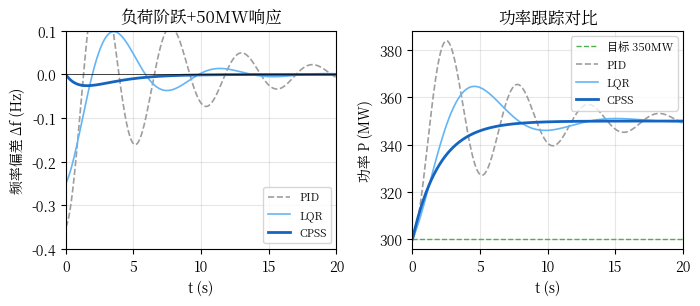
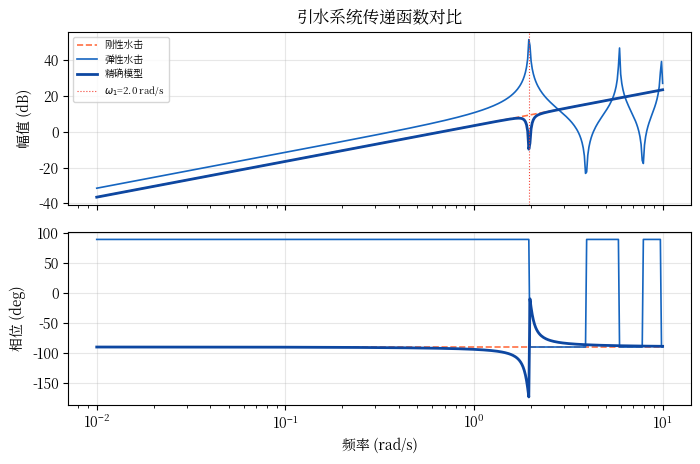
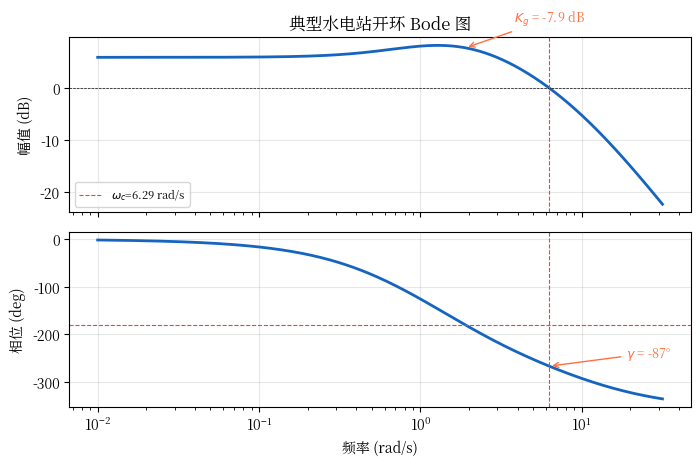
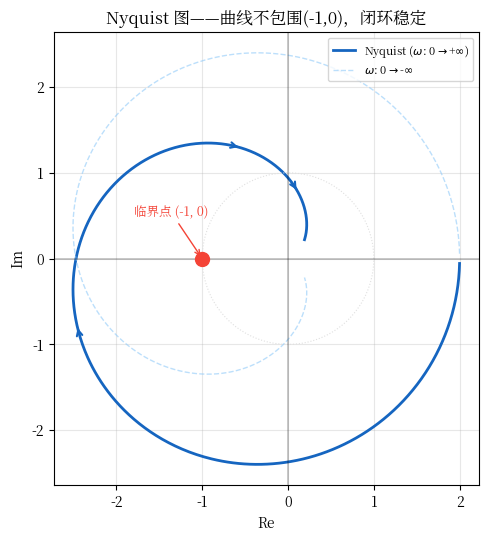
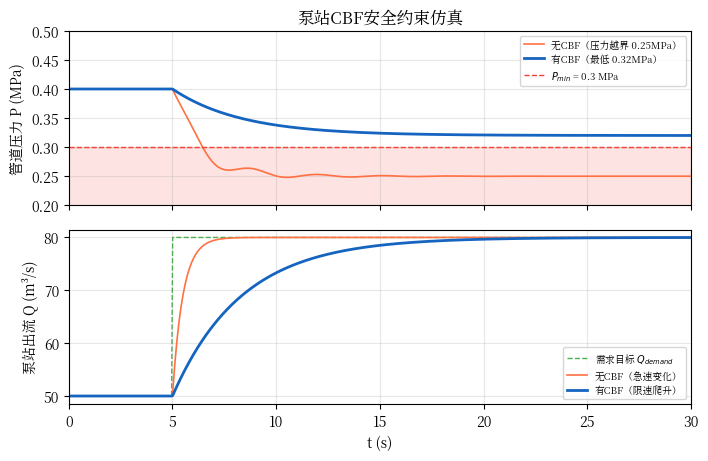

Python code for these plots, in order:
#!/usr/bin/env python3
"""T1-CN 5张数据曲线批量生成脚本 — 在服务器远程执行"""
import numpy as np
import matplotlib
matplotlib.use('Agg')
import matplotlib.pyplot as plt
from matplotlib import rcParams
import os

# 中文字体设置 — 服务器使用 Noto Serif CJK JP (matplotlib可识别，含CJK统一汉字)
rcParams['font.family'] = 'serif'
rcParams['font.serif'] = ['Noto Serif CJK JP', 'Noto Sans CJK JP', 'DejaVu Serif']
rcParams['axes.unicode_minus'] = False
rcParams['figure.dpi'] = 300
rcParams['savefig.dpi'] = 300
rcParams['savefig.bbox'] = 'tight'

OUT_DIR = os.environ.get('OUT_DIR', '.')

def fig_08_04_performance():
    """图8-1: 性能对比曲线 — 频率响应 + 功率跟踪"""
    fig, (ax1, ax2) = plt.subplots(1, 2, figsize=(7.1, 3.15))
    t = np.linspace(0, 20, 500)

    # 左图：频率偏差
    pid_f = -0.35 * np.exp(-0.15*t) * np.cos(1.2*t)
    lqr_f = -0.25 * np.exp(-0.25*t) * np.cos(0.8*t)
    cpss_f = -0.15 * np.exp(-0.5*t) * (1 - np.exp(-0.3*t))

    ax1.plot(t, pid_f, '--', color='#9E9E9E', linewidth=1.2, label='PID')
    ax1.plot(t, lqr_f, '-', color='#64B5F6', linewidth=1.2, label='LQR')
    ax1.plot(t, cpss_f, '-', color='#1565C0', linewidth=2.0, label='CPSS')
    ax1.axhline(y=0, color='k', linewidth=0.5, linestyle='-')
    ax1.set_xlabel('t (s)')
    ax1.set_ylabel(u'\u9891\u7387\u504f\u5dee \u0394f (Hz)')  # 频率偏差
    ax1.set_title(u'\u8d1f\u8377\u9636\u8dc3+50MW\u54cd\u5e94')  # 负荷阶跃+50MW响应
    ax1.legend(fontsize=8)
    ax1.set_xlim(0, 20)
    ax1.set_ylim(-0.4, 0.1)
    ax1.grid(True, alpha=0.3)

    # 右图：功率跟踪
    target = 300 * np.ones_like(t)
    pid_p = 300 + 50 * (1 - np.exp(-0.15*t) * np.cos(1.2*t))
    lqr_p = 300 + 50 * (1 - np.exp(-0.25*t) * np.cos(0.6*t))
    cpss_p = 300 + 50 * (1 - np.exp(-0.5*t))

    ax2.plot(t, target, '--', color='#4CAF50', linewidth=1.0, label=u'\u76ee\u6807 350MW')
    ax2.plot(t, pid_p, '--', color='#9E9E9E', linewidth=1.2, label='PID')
    ax2.plot(t, lqr_p, '-', color='#64B5F6', linewidth=1.2, label='LQR')
    ax2.plot(t, cpss_p, '-', color='#1565C0', linewidth=2.0, label='CPSS')
    ax2.set_xlabel('t (s)')
    ax2.set_ylabel(u'\u529f\u7387 P (MW)')  # 功率
    ax2.set_title(u'\u529f\u7387\u8ddf\u8e2a\u5bf9\u6bd4')  # 功率跟踪对比
    ax2.legend(fontsize=8)
    ax2.set_xlim(0, 20)
    ax2.grid(True, alpha=0.3)

    plt.tight_layout()
    plt.savefig(os.path.join(OUT_DIR, 'fig_08_04_performance.png'))
    plt.close()
    print('OK: fig_08_04_performance.png')

def fig_09_01_penstock():
    """图9-1: 引水系统传递函数对比 Bode图"""
    fig, (ax1, ax2) = plt.subplots(2, 1, figsize=(7.1, 4.7), sharex=True)
    omega = np.logspace(-2, 1, 500)
    s = 1j * omega
    Tw, Te, Zc = 1.5, 0.8, 0.3

    # 模型一：刚性水击 G ≈ -Tw*s
    G1 = -Tw * s
    # 模型二：弹性水击 tanh(Te*s)/Zc (用近似)
    G2 = np.tanh(Te * s) / Zc
    # 模型三：精确模型（二阶近似含谐振）
    omega1 = np.pi / (2 * Te)
    G3 = -Tw * s * (1 + s**2 / omega1**2) / (1 + 0.1*s/omega1 + s**2/omega1**2)

    # 幅频
    ax1.semilogx(omega, 20*np.log10(np.abs(G1)+1e-10), '--', color='#FF7043', linewidth=1.2, label=u'\u521a\u6027\u6c34\u51fb')
    ax1.semilogx(omega, 20*np.log10(np.abs(G2)+1e-10), '-', color='#1565C0', linewidth=1.2, label=u'\u5f39\u6027\u6c34\u51fb')
    ax1.semilogx(omega, 20*np.log10(np.abs(G3)+1e-10), '-', color='#0D47A1', linewidth=2.0, label=u'\u7cbe\u786e\u6a21\u578b')
    ax1.axvline(x=omega1, color='#F44336', linewidth=0.8, linestyle=':', label=f'$\\omega_1$={omega1:.1f} rad/s')
    ax1.set_ylabel(u'\u5e45\u503c (dB)')
    ax1.set_title(u'\u5f15\u6c34\u7cfb\u7edf\u4f20\u9012\u51fd\u6570\u5bf9\u6bd4')
    ax1.legend(fontsize=7)
    ax1.grid(True, alpha=0.3)

    # 相频
    ax2.semilogx(omega, np.degrees(np.angle(G1)), '--', color='#FF7043', linewidth=1.2)
    ax2.semilogx(omega, np.degrees(np.angle(G2)), '-', color='#1565C0', linewidth=1.2)
    ax2.semilogx(omega, np.degrees(np.angle(G3)), '-', color='#0D47A1', linewidth=2.0)
    ax2.set_xlabel(u'\u9891\u7387 (rad/s)')
    ax2.set_ylabel(u'\u76f8\u4f4d (deg)')
    ax2.grid(True, alpha=0.3)

    plt.tight_layout()
    plt.savefig(os.path.join(OUT_DIR, 'fig_09_01_penstock_transfer.png'))
    plt.close()
    print('OK: fig_09_01_penstock_transfer.png')

def fig_09_02_bode():
    """图9-2: 典型水电站开环系统 Bode 图"""
    fig, (ax1, ax2) = plt.subplots(2, 1, figsize=(7.1, 4.7), sharex=True)
    omega = np.logspace(-2, 1.5, 500)
    s = 1j * omega

    # 典型水电站开环传递函数 (含调速器+水轮机+发电机)
    Tw, Tg, Kp = 1.5, 0.5, 2.0
    G_open = Kp * (1 - Tw*s) / ((1 + Tg*s) * (1 + 0.5*Tw*s) * (1 + 0.1*s))

    mag_db = 20 * np.log10(np.abs(G_open))
    phase_deg = np.degrees(np.unwrap(np.angle(G_open)))

    # 穿越频率
    idx_wc = np.argmin(np.abs(mag_db))
    wc = omega[idx_wc]
    pm = 180 + phase_deg[idx_wc]

    # 相位穿越频率
    idx_wp = np.argmin(np.abs(phase_deg + 180))
    wp = omega[idx_wp]
    gm = -mag_db[idx_wp]

    # 幅频
    ax1.semilogx(omega, mag_db, '-', color='#1565C0', linewidth=2.0)
    ax1.axhline(y=0, color='k', linewidth=0.5, linestyle='--')
    ax1.axvline(x=wc, color='#F44336', linewidth=0.8, linestyle='--', label=f'$\\omega_c$={wc:.2f} rad/s')
    ax1.annotate(f'$K_g$ = {gm:.1f} dB', xy=(wp, mag_db[idx_wp]), xytext=(wp*2, mag_db[idx_wp]+5),
                arrowprops=dict(arrowstyle='->', color='#FF7043'), fontsize=9, color='#FF7043')
    ax1.set_ylabel(u'\u5e45\u503c (dB)')
    ax1.set_title(u'\u5178\u578b\u6c34\u7535\u7ad9\u5f00\u73af Bode \u56fe')
    ax1.legend(fontsize=8)
    ax1.grid(True, alpha=0.3)

    # 相频
    ax2.semilogx(omega, phase_deg, '-', color='#1565C0', linewidth=2.0)
    ax2.axhline(y=-180, color='#F44336', linewidth=0.8, linestyle='--')
    ax2.axvline(x=wc, color='#F44336', linewidth=0.8, linestyle='--')
    ax2.annotate(f'$\\gamma$ = {pm:.0f}°', xy=(wc, phase_deg[idx_wc]), xytext=(wc*3, phase_deg[idx_wc]+20),
                arrowprops=dict(arrowstyle='->', color='#FF7043'), fontsize=9, color='#FF7043')
    ax2.set_xlabel(u'\u9891\u7387 (rad/s)')
    ax2.set_ylabel(u'\u76f8\u4f4d (deg)')
    ax2.grid(True, alpha=0.3)

    plt.tight_layout()
    plt.savefig(os.path.join(OUT_DIR, 'fig_09_02_bode.png'))
    plt.close()
    print('OK: fig_09_02_bode.png')

def fig_09_03_nyquist():
    """图9-3: 典型水电站开环系统 Nyquist 图"""
    fig, ax = plt.subplots(1, 1, figsize=(5.5, 5.5))
    omega = np.concatenate([np.linspace(0.01, 15, 2000)])
    s = 1j * omega

    Tw, Tg, Kp = 1.5, 0.5, 2.0
    G_open = Kp * (1 - Tw*s) / ((1 + Tg*s) * (1 + 0.5*Tw*s) * (1 + 0.1*s))

    re = np.real(G_open)
    im = np.imag(G_open)

    ax.plot(re, im, '-', color='#1565C0', linewidth=2.0, label='Nyquist ($\\omega$: 0$\\to$+$\\infty$)')
    ax.plot(re, -im, '--', color='#90CAF9', linewidth=1.0, alpha=0.6, label='$\\omega$: 0$\\to$-$\\infty$')

    # 临界点
    ax.plot(-1, 0, 'o', color='#F44336', markersize=10, zorder=5)
    ax.annotate(u'\u4e34\u754c\u70b9 (-1, 0)', xy=(-1, 0), xytext=(-1.8, 0.5),
               arrowprops=dict(arrowstyle='->', color='#F44336'), fontsize=9, color='#F44336')

    # 单位圆参考
    theta = np.linspace(0, 2*np.pi, 100)
    ax.plot(np.cos(theta), np.sin(theta), ':', color='#E0E0E0', linewidth=0.8)

    # 箭头方向指示
    for idx in [200, 600, 1000]:
        if idx < len(re)-1:
            ax.annotate('', xy=(re[idx+5], im[idx+5]), xytext=(re[idx], im[idx]),
                       arrowprops=dict(arrowstyle='->', color='#1565C0', lw=1.5))

    ax.set_xlabel('Re')
    ax.set_ylabel('Im')
    ax.set_title(u'Nyquist \u56fe\u2014\u2014\u66f2\u7ebf\u4e0d\u5305\u56f4(-1,0)\uff0c\u95ed\u73af\u7a33\u5b9a')
    ax.axhline(y=0, color='k', linewidth=0.3)
    ax.axvline(x=0, color='k', linewidth=0.3)
    ax.legend(fontsize=8)
    ax.grid(True, alpha=0.3)
    ax.set_aspect('equal')

    plt.tight_layout()
    plt.savefig(os.path.join(OUT_DIR, 'fig_09_03_nyquist.png'))
    plt.close()
    print('OK: fig_09_03_nyquist.png')

def fig_11_08_cbf_pump():
    """图11-8: 泵站CBF案例仿真曲线"""
    fig, (ax1, ax2) = plt.subplots(2, 1, figsize=(7.1, 4.7), sharex=True)
    t = np.linspace(0, 30, 600)

    # 上图：管道压力
    P_min = 0.3
    # 无CBF：t=5s阶跃后压力急跌
    P_no_cbf = np.where(t < 5, 0.4, 0.4 - 0.15 * (1 - np.exp(-0.8*(t-5))) + 0.02*np.exp(-0.3*(t-5))*np.sin(2*(t-5)))
    # 有CBF：压力受保护
    P_cbf = np.where(t < 5, 0.4, 0.4 - 0.08 * (1 - np.exp(-0.3*(t-5))))

    ax1.fill_between(t, 0.2, P_min, alpha=0.15, color='#F44336')
    ax1.plot(t, P_no_cbf, '-', color='#FF7043', linewidth=1.2, label=u'\u65e0CBF\uff08\u538b\u529b\u8d8a\u754c 0.25MPa\uff09')
    ax1.plot(t, P_cbf, '-', color='#1565C0', linewidth=2.0, label=u'\u6709CBF\uff08\u6700\u4f4e 0.32MPa\uff09')
    ax1.axhline(y=P_min, color='#F44336', linewidth=1.0, linestyle='--', label=f'$P_{{min}}$ = {P_min} MPa')
    ax1.set_ylabel(u'\u7ba1\u9053\u538b\u529b P (MPa)')
    ax1.set_title(u'\u6cf5\u7ad9CBF\u5b89\u5168\u7ea6\u675f\u4eff\u771f')
    ax1.legend(fontsize=7)
    ax1.set_ylim(0.2, 0.5)
    ax1.grid(True, alpha=0.3)

    # 下图：流量
    Q_demand = np.where(t < 5, 50, 80)
    Q_no_cbf = np.where(t < 5, 50, 50 + 30 * (1 - np.exp(-2.0*(t-5))))
    Q_cbf = np.where(t < 5, 50, 50 + 30 * (1 - np.exp(-0.3*(t-5))))

    ax2.plot(t, Q_demand, '--', color='#4CAF50', linewidth=1.0, label=u'\u9700\u6c42\u76ee\u6807 $Q_{demand}$')
    ax2.plot(t, Q_no_cbf, '-', color='#FF7043', linewidth=1.2, label=u'\u65e0CBF\uff08\u6025\u901f\u53d8\u5316\uff09')
    ax2.plot(t, Q_cbf, '-', color='#1565C0', linewidth=2.0, label=u'\u6709CBF\uff08\u9650\u901f\u722c\u5347\uff09')
    ax2.set_xlabel('t (s)')
    ax2.set_ylabel(u'\u6cf5\u7ad9\u51fa\u6d41 Q (m\u00b3/s)')
    ax2.legend(fontsize=7)
    ax2.set_xlim(0, 30)
    ax2.grid(True, alpha=0.3)

    plt.tight_layout()
    plt.savefig(os.path.join(OUT_DIR, 'fig_11_08_cbf_pump.png'))
    plt.close()
    print('OK: fig_11_08_cbf_pump.png')

if __name__ == '__main__':
    print(f'Output dir: {OUT_DIR}')
    fig_08_04_performance()
    fig_09_01_penstock()
    fig_09_02_bode()
    fig_09_03_nyquist()
    fig_11_08_cbf_pump()
    print('ALL 5 FIGURES DONE')
